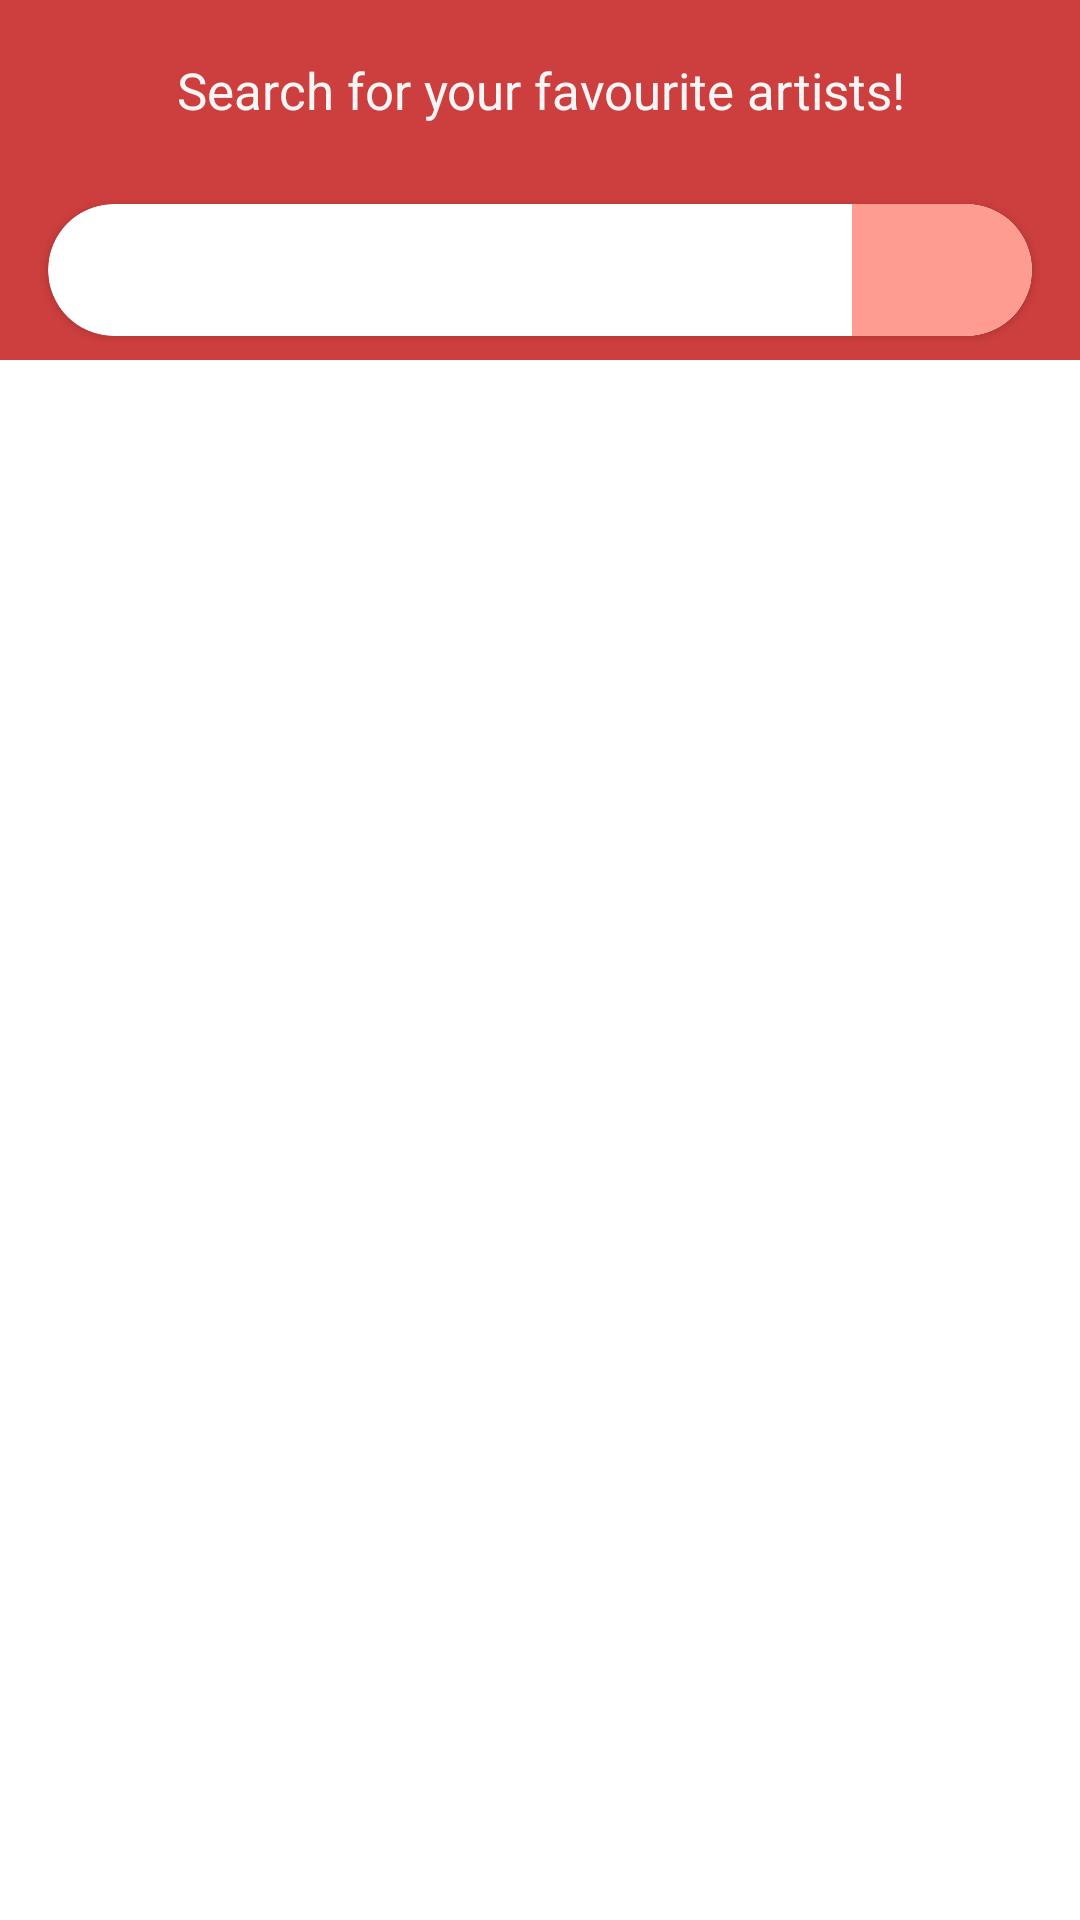

Layout XML and referenced resources for this Android screen:
<!-- AndroidManifest.xml: application theme Theme.PocketAlbum -->
<!-- res/layout/search_artist_fragment.xml -->
<?xml version="1.0" encoding="utf-8"?>
<androidx.coordinatorlayout.widget.CoordinatorLayout android:id="@+id/frameLayout2"
    xmlns:android="http://schemas.android.com/apk/res/android"
    xmlns:app="http://schemas.android.com/apk/res-auto"
    xmlns:tools="http://schemas.android.com/tools"
    android:layout_width="match_parent"
    android:layout_height="match_parent"
    android:background="@android:color/transparent"
    tools:context=".presentation.search_artist.SearchArtistFragment">

  <com.google.android.material.appbar.AppBarLayout
      android:id="@+id/searchAppBarLayout"
      android:layout_width="match_parent"
      android:layout_height="wrap_content"
      android:paddingBottom="0dp"
      android:background="@color/red">

    <com.google.android.material.appbar.CollapsingToolbarLayout
        android:layout_width="match_parent"
        android:layout_height="wrap_content"
        app:layout_scrollFlags="scroll|exitUntilCollapsed">

      <androidx.appcompat.widget.Toolbar
          android:layout_width="match_parent"
          android:layout_height="wrap_content"
          app:contentInsetStart="0dp"
          app:layout_collapseMode="pin">

        <ImageButton
            android:id="@+id/goBackToMyAlbums"
            android:layout_width="wrap_content"
            android:layout_height="wrap_content"
            android:backgroundTint="@android:color/transparent"
            android:minHeight="60dp"
            android:src="@drawable/arrow_back"
            app:tint="@color/white" />

      </androidx.appcompat.widget.Toolbar>

      <LinearLayout
          android:layout_width="match_parent"
          android:layout_height="120dp"
          android:clipToPadding="false"
          android:gravity="center_vertical"
          android:orientation="vertical">

        <TextView
            android:layout_width="match_parent"
            android:layout_height="wrap_content"
            android:layout_weight="1"
            android:gravity="center"
            android:text="@string/search_for_your_favourite_artists"
            android:textColor="@color/white"
            android:textSize="17sp"
            app:layout_collapseMode="parallax" />

        <androidx.cardview.widget.CardView
            android:id="@+id/cardViewSearch"
            android:layout_width="match_parent"
            android:layout_height="44dp"
            android:layout_marginBottom="8dp"
            android:layout_marginEnd="16dp"
            android:layout_marginStart="16dp"
            android:layout_marginTop="8dp"
            app:cardCornerRadius="50dp">

          <LinearLayout
              android:layout_width="match_parent"
              android:layout_height="44dp"
              android:gravity="center_vertical"
              android:orientation="horizontal"
              android:paddingStart="20dp">

            <EditText
                android:id="@+id/editTextSearchArtist"
                android:layout_width="wrap_content"
                android:layout_height="match_parent"
                android:layout_weight="1"
                android:background="@android:color/transparent"
                android:gravity="center_vertical"
                android:imeOptions="actionNone|actionSearch"
                android:inputType="textPersonName" />

            <ImageButton
                android:id="@+id/imageButtonSearchArtists"
                android:layout_width="60dp"
                android:layout_height="match_parent"
                android:background="@drawable/search_btn_bg"
                android:backgroundTint="@color/coral"
                android:src="@drawable/search_24" />
          </LinearLayout>
        </androidx.cardview.widget.CardView>

      </LinearLayout>

    </com.google.android.material.appbar.CollapsingToolbarLayout>
  </com.google.android.material.appbar.AppBarLayout>

  <androidx.recyclerview.widget.RecyclerView
      android:id="@+id/recyclerViewArtistSearch"
      android:layout_width="match_parent"
      android:layout_height="match_parent"
      android:clipToPadding="false"
      android:paddingTop="8dp"
      android:paddingBottom="16dp"
      android:paddingEnd="16dp"
      android:paddingStart="16dp"
      app:fastScrollEnabled="false"
      app:layout_behavior="@string/appbar_scrolling_view_behavior" />

  <ProgressBar
      android:id="@+id/progressBar"
      android:layout_width="wrap_content"
      android:layout_height="wrap_content"
      android:layout_gravity="center"
      android:layout_marginTop="8dp"
      android:visibility="gone" />

</androidx.coordinatorlayout.widget.CoordinatorLayout>
<!-- resources referenced by this layout -->
<resources>
  <color name="coral">#FF9C91</color>
  <color name="red">#CD3F3E</color>
  <color name="white">#F4F6F6</color>
  <!-- drawable search_btn_bg (drawable) -->
  <?xml version="1.0" encoding="utf-8"?>
  <shape android:shape="rectangle" xmlns:android="http://schemas.android.com/apk/res/android">
    <corners android:topRightRadius="50dp" android:bottomRightRadius="50dp"/>
  </shape>
  <string name="search_for_your_favourite_artists">Search for your favourite artists!</string>
  <style name="Theme.PocketAlbum" parent="Theme.MaterialComponents.DayNight.NoActionBar">
      
      <item name="colorPrimary">@color/red</item>
      <item name="colorPrimaryVariant">@color/coral</item>
      <item name="colorOnPrimary">@color/white</item>
      
      <item name="colorSecondary">@color/red</item>
      <item name="colorSecondaryVariant">@color/coral</item>
      <item name="colorOnSecondary">@color/black</item>
      
      <item name="android:statusBarColor" tools:targetApi="l">?attr/colorPrimaryVariant</item>
      
    </style>
  <color name="black">#1C2938</color>
</resources>
